Run: headless pygame with SDL's dummy video driver; simulated clock (each Clock.tick advances the game by its frame time, no real sleeping); random seed 0; keys injected as events and as key.get_pressed() state; mouse plan: one left click at the window centre at the start of phase 2, then a move to the lower-right quarter at the start of phase 3.
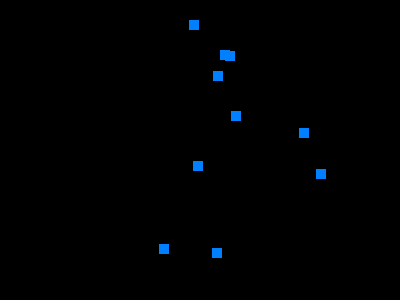
Frame 1 of 4 · flips 1–60 · no input
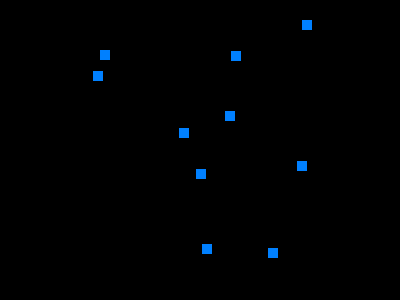
Frame 2 of 4 · flips 61–180 · clicked the window centre · tapped SPACE, RETURN · held RIGHT (→), D
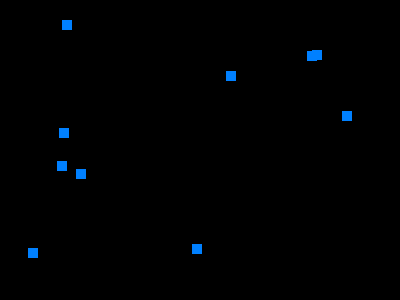
Frame 3 of 4 · flips 181–300 · moved the mouse to the lower-right quarter · held DOWN (↓), S
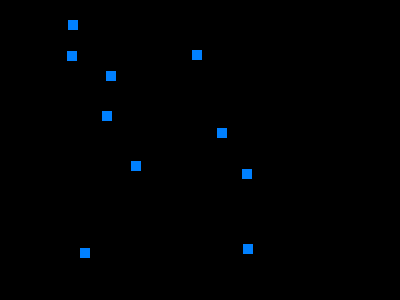
Frame 4 of 4 · flips 301–420 · held LEFT (←), A, UP (↑), W

The pygame program that drew these frames:

import pygame
import random
import math

pygame.init()
SCREEN_WIDTH = 400
SCREEN_HIGHT = 300
BALL_SIZE = 10
CANNON_BALL_SIZE = 10
COLLISION_DISTANCE = CANNON_BALL_SIZE / 2 + BALL_SIZE / 2
screen = pygame.display.set_mode((SCREEN_WIDTH, SCREEN_HIGHT))
done = False
balls_num = 10
cannonBall_color = (255, 128, 0)
balls_color = (0, 128, 255)
clock = pygame.time.Clock()


class Ball:
    def __init__(self, velocity):
        self.location_x = random.randrange(200, 380)
        self.location_y = random.randrange(280)
        self.velocity = velocity
        
    def draw(self):
        pygame.draw.rect(screen, balls_color, pygame.Rect(self.location_x, self.location_y, BALL_SIZE, BALL_SIZE))
        
    def update(self):
        self.location_x -= self.velocity
        
    def reset(self):
        if self.location_x <= 20:
            self.location_x = random.randrange(250, 380)
    
    def isCollide(self, cannon_ball):
        if math.sqrt(math.pow((cannon_ball.location_x - self.location_x), 2) \
                  + math.pow((cannon_ball.location_y - self.location_y), 2)) < COLLISION_DISTANCE:
            return True
        else:
            return False

class Cannon_Ball:
    def __init__(self):
        self.location_x = -1
        self.location_y = -1
    
    def draw(self):
        pygame.draw.rect(screen, cannonBall_color, pygame.Rect(self.location_x, self.location_y, CANNON_BALL_SIZE, CANNON_BALL_SIZE))
        
    def update(self):
        self.location_x += self.velocity_x
        self.location_y -= self.velocity_y 
        self.velocity_y -= 0.1
    
    def set_pos(self, x, y):
        self.location_x = 0
        self.location_y = 280
        self.velocity = 7
        self.cursor_location = [x, y]
        self.start_point = [0, SCREEN_HIGHT]
        self.velocity_x = self.velocity * math.cos(math.atan((SCREEN_HIGHT - y)/x))
        self.velocity_y = self.velocity * math.sin(math.atan((SCREEN_HIGHT - y)/x))
        
    def is_inside(self):
        if self.location_x >= 0 and self.location_x <= SCREEN_WIDTH \
        and self.location_y >= 0 and self.location_y <=SCREEN_HIGHT:
            return True
        else:
            return False
    
        
balls = [Ball(random.randrange(1,3) ) for _ in range(balls_num)]
x, y = pygame.mouse.get_pos()

cannon = Cannon_Ball()
is_clicked = False
cannon.set_pos(1, SCREEN_HIGHT)
while True:
    screen.fill((0, 0, 0))
    for event in pygame.event.get():
        if event.type == pygame.QUIT:
                done = True
        elif event.type == pygame.MOUSEBUTTONUP and not cannon.is_inside():
            
            pos_x, pos_y = pygame.mouse.get_pos()
            cannon.set_pos(pos_x, pos_y)
    
    dup = balls.copy()
    balls.clear()
    
    for ball in dup :
        if not ball.isCollide(cannon) :
            balls.append(ball)
    
    for ball in balls:
        ball.reset()
        ball.draw()
        ball.update()


    cannon.update()
    cannon.draw()
    
    
    pygame.display.flip()

    clock.tick(60)
